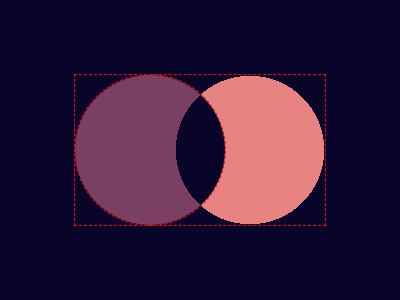

Write a web page that renders exactly this picture using CSS.

<!-- file: cssbattles.html -->

<html>
  <head>
    <meta charset="utf-8"/>
    <meta http-equiv="x-ua-compatible" content="ie=edge"/>
    <title>SitePoint - Learn with Books, Video and Code</title>
    <meta name="description" content="SitePoint Library"/>
    <meta name="viewport" content="width=device-width, initial-scale=1"/>
    <link rel="stylesheet" type="text/css" href="styles/css/cssbattles.css"/>
  </head>
  <body>
    <section class="holder">
      <p><i></i></p>
    </section>
  </body>
</html>

/* file: cssbattles.css */
.holder {
  background: #09042A;
  width: 400px;
  height: 600px;
  background-size: 400px 300px; }

* {
  position: fixed;
  margin: 0; }

p, i {
  height: 150;
  width: 250;
  margin: 75;
  background: -webkit-radial-gradient(#E78481 70%, #0000 70%) no-repeat;
  background: -o-radial-gradient(#E78481 70%, #0000 70%) no-repeat;
  background: radial-gradient(#E78481 70%, #0000 70%) no-repeat;
  background-size: 150px 150px;
  outline: 1px red dashed;
  background-position-x: 100%; }

i {
  display: block;
  background: #7B3F61 -webkit-radial-gradient(#09042A 70%, #7B3F61 70%) no-repeat;
  background: #7B3F61 -o-radial-gradient(#09042A 70%, #7B3F61 70%) no-repeat;
  background: #7B3F61 radial-gradient(#09042A 70%, #7B3F61 70%) no-repeat;
  background-position-x: 100px;
  margin: 0;
  width: 150;
  border-radius: 50%; }

/*# sourceMappingURL=cssbattles.css.map */